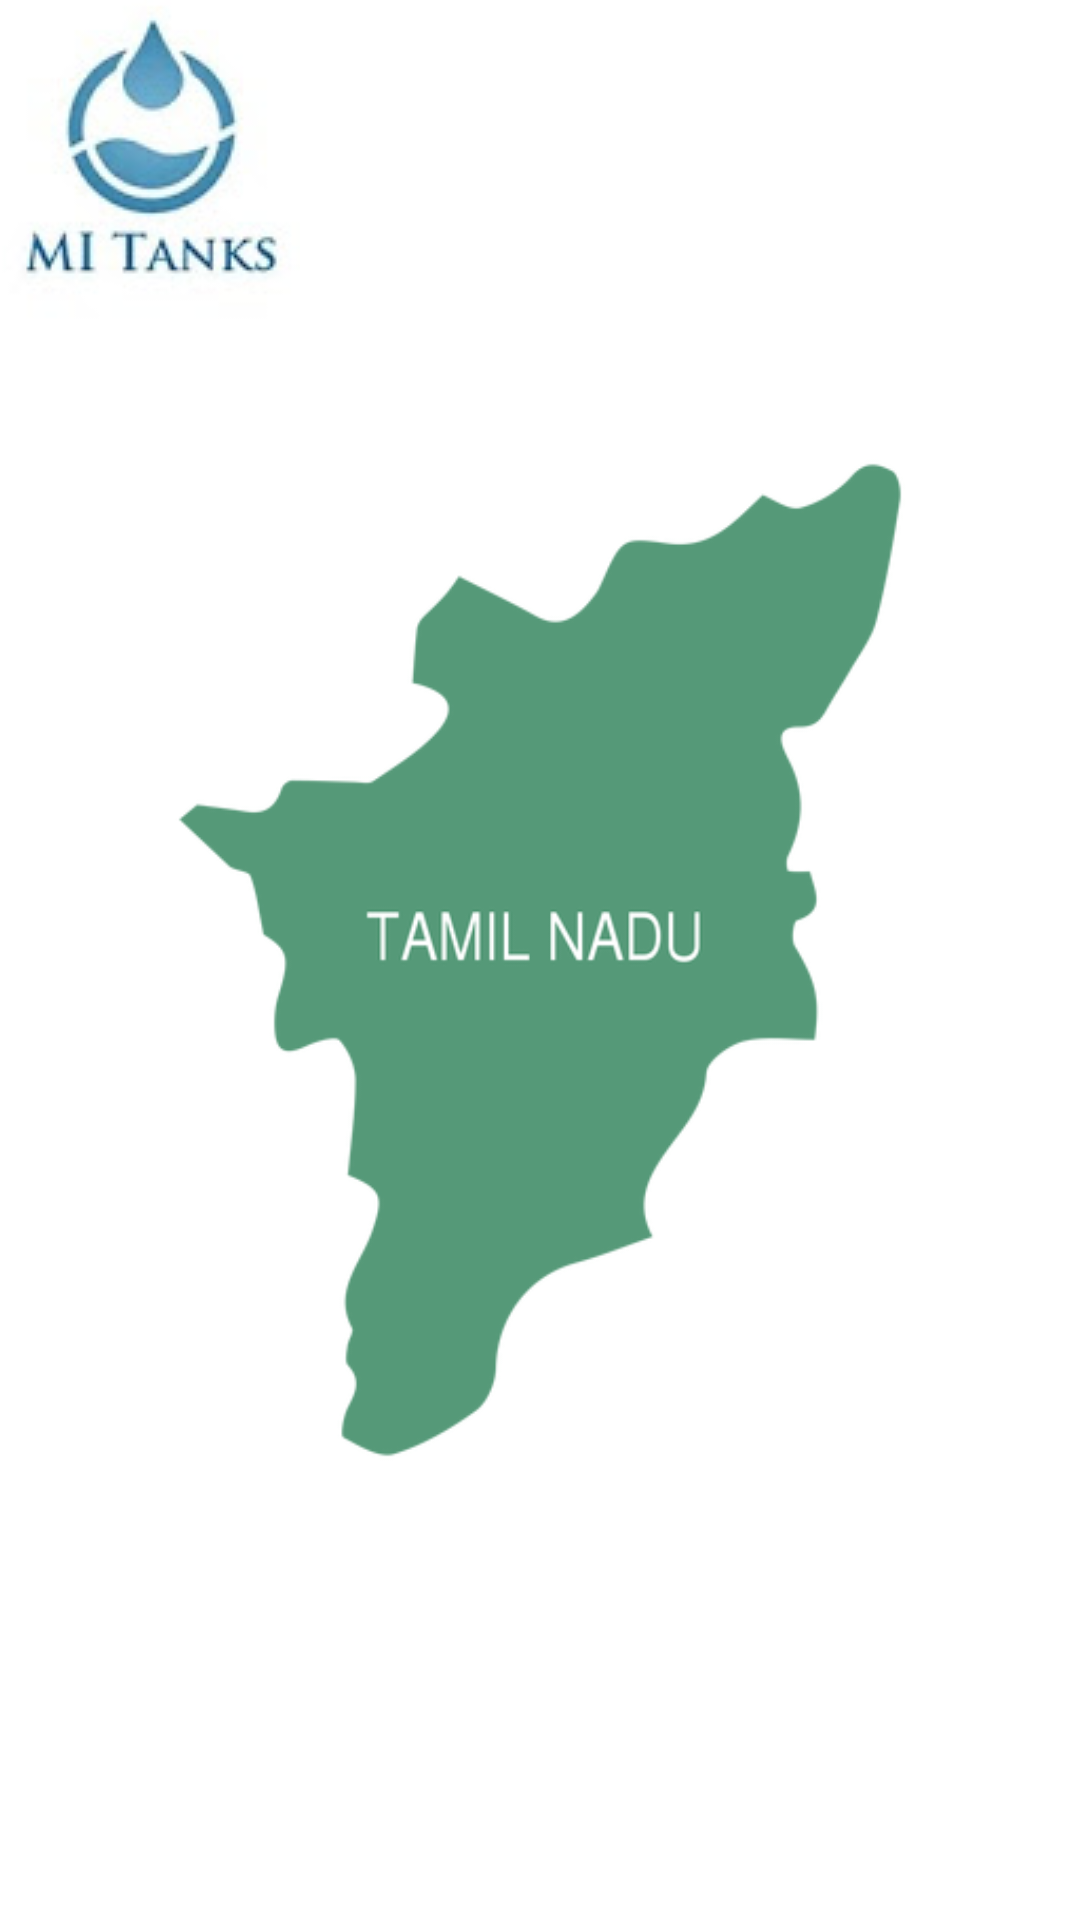

Android layout source for this screen:
<!-- AndroidManifest.xml: application theme AppTheme -->
<!-- res/layout/splash_screen.xml -->
<?xml version="1.0" encoding="UTF-8"?>
<layout>

    <data>

        <variable
            name="activity"
            type="com.nic.MITank.activity.SplashScreen" />
    </data>

    <RelativeLayout xmlns:android="http://schemas.android.com/apk/res/android"
        xmlns:tools="http://schemas.android.com/tools"
        android:layout_width="match_parent"
        android:layout_height="wrap_content"
        android:background="@android:color/white"
        tools:context="com.nic.RealTimeMonitoringSystem.activity.SplashScreen">

        <RelativeLayout
            android:layout_width="match_parent"
            android:layout_height="match_parent"
            android:layout_centerInParent="true"
            android:layout_centerHorizontal="true"
            android:layout_marginTop="@dimen/_74sdp">

            <ImageView
                android:layout_width="match_parent"
                android:layout_height="wrap_content"
                android:layout_centerInParent="true"
                android:src="@drawable/tn_logo" />

            <ImageView
                android:layout_width="wrap_content"
                android:layout_height="wrap_content"
                android:layout_margin="@dimen/_20sdp"
                android:background="@drawable/mi_splash_logo" />


        </RelativeLayout>

    </RelativeLayout>
</layout>
<!-- resources referenced by this layout -->
<resources>
  <!-- drawable mi_splash_logo: png bitmap (drawable, 14228 bytes) -->
  <!-- drawable tn_logo: png bitmap (drawable, 26028 bytes) -->
  <style name="AppTheme" parent="Theme.AppCompat.Light.DarkActionBar">
          
          <item name="colorPrimary">@color/colorPrimary</item>
          <item name="colorPrimaryDark">@color/colorPrimaryDark</item>
          <item name="colorAccent">@color/colorAccent</item>
          <item name="windowActionBar">false</item>
          <item name="windowNoTitle">true</item>
      </style>
  <color name="colorPrimary">#377EFA</color>
  <color name="colorPrimaryDark">#0042b4</color>
  <color name="colorAccent">#377EFA</color>
</resources>
